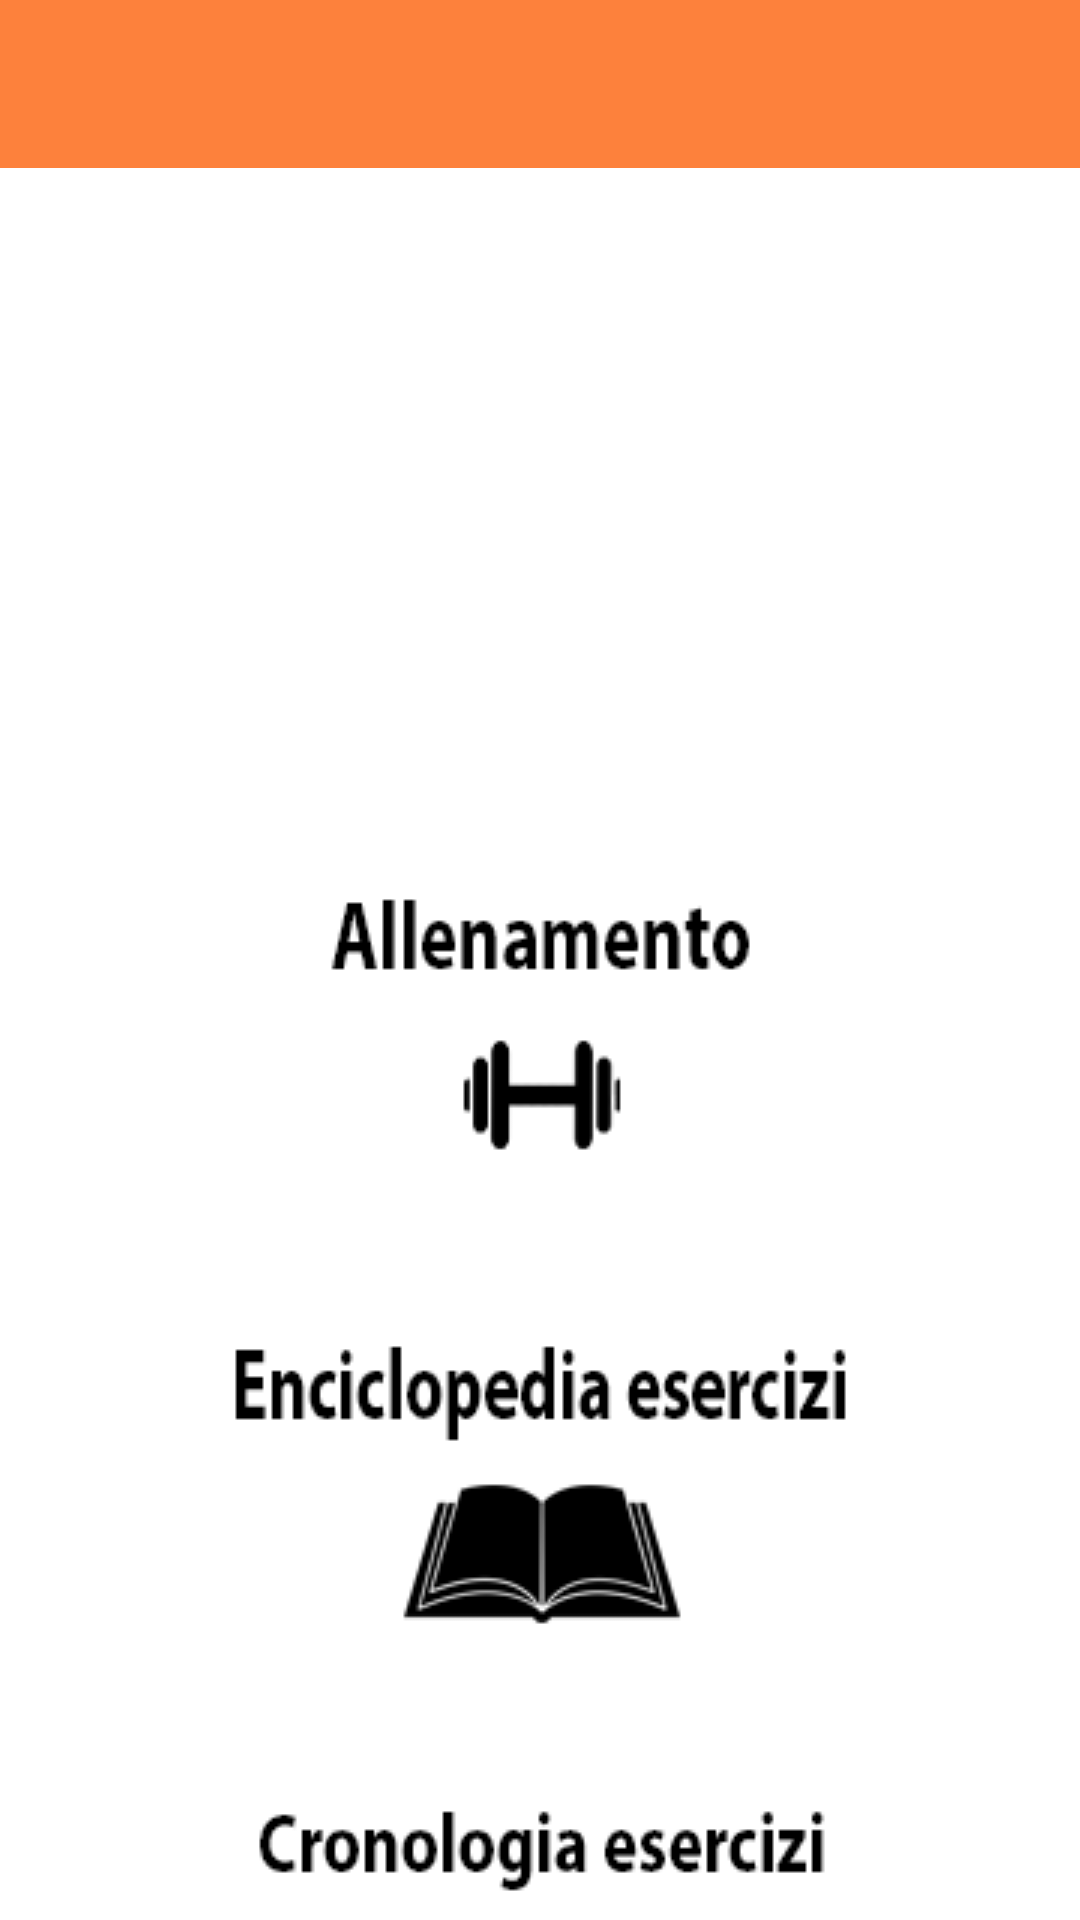

This screen was rendered from an Android layout file. Write that file and the resources it references.
<!-- AndroidManifest.xml: application theme Theme.YourCali -->
<!-- res/layout/activity_home.xml -->
<?xml version="1.0" encoding="utf-8"?>
<LinearLayout xmlns:android="http://schemas.android.com/apk/res/android"
    xmlns:app="http://schemas.android.com/apk/res-auto"
    android:layout_width="match_parent"
    android:layout_height="match_parent"
    android:orientation="vertical">

    <androidx.appcompat.widget.Toolbar
        android:id="@+id/toolbar"
        android:layout_width="match_parent"
        android:layout_height="wrap_content"
        android:background="@color/Orange"
        android:minHeight="?attr/actionBarSize"
        android:theme="@style/MyThemeOverlay_Toolbar2" />

    <Space
        android:layout_width="match_parent"
        android:layout_height="25sp" />

    <ImageView
        android:layout_width="150sp"
        android:layout_height="150sp"
        android:layout_gravity="center"
        android:src="@drawable/logo"/>

    <Space
        android:layout_width="match_parent"
        android:layout_height="35sp" />

    <ImageButton
        android:id="@+id/workoutButton"
        android:layout_width="380sp"
        android:layout_height="130sp"
        android:layout_gravity="center"
        app:srcCompat="@drawable/dumbbell"
        android:contentDescription="@string/workout" />

    <Space
        android:layout_width="match_parent"
        android:layout_height="20sp" />

    <ImageButton
        android:id="@+id/exercisesEncyclopediaButton"
        android:layout_width="380sp"
        android:layout_height="130sp"
        android:layout_gravity="center"
        app:srcCompat="@drawable/book"
        android:contentDescription="@string/encyclopedia" />

    <Space
        android:layout_width="match_parent"
        android:layout_height="20sp" />

    <ImageButton
        android:id="@+id/workoutHistoryButton"
        android:layout_width="380sp"
        android:layout_height="130sp"
        android:layout_gravity="center"
        app:srcCompat="@drawable/history"
        android:contentDescription="@string/workout_history" />

</LinearLayout>
<!-- resources referenced by this layout -->
<resources>
  <color name="Orange">#FD813C</color>
  <!-- drawable book: png bitmap (drawable, 10878 bytes) -->
  <!-- drawable dumbbell: png bitmap (drawable, 5063 bytes) -->
  <!-- drawable history: png bitmap (drawable, 10359 bytes) -->
  <!-- drawable logo: png bitmap (mipmap-xxxhdpi, 112969 bytes) -->
  <string name="encyclopedia">Encyclopedia</string>
  <string name="workout">workout</string>
  <string name="workout_history">workout history</string>
  <style name="MyThemeOverlay_Toolbar2" parent="ThemeOverlay.MaterialComponents.Toolbar.Primary">
          
          <item name="android:textColorPrimary">@color/white</item>
  
          
          <item name="colorOnPrimary">@color/white</item>
      </style>
  <style name="Theme.YourCali" parent="Theme.MaterialComponents.DayNight.NoActionBar">
          
          <item name="colorPrimary">@color/purple_500</item>
          <item name="colorPrimaryVariant">@color/purple_700</item>
          <item name="colorOnPrimary">@color/white</item>
          
          <item name="colorSecondary">@color/teal_200</item>
          <item name="colorSecondaryVariant">@color/teal_700</item>
          <item name="colorOnSecondary">@color/black</item>
          
          <item name="android:statusBarColor">@color/DarkOrange</item>
          
      </style>
  <color name="white">#FFFFFFFF</color>
  <color name="purple_500">#FF6200EE</color>
  <color name="purple_700">#FF3700B3</color>
  <color name="teal_200">#FF03DAC5</color>
  <color name="teal_700">#FF018786</color>
  <color name="black">#FF000000</color>
  <color name="DarkOrange">#FF6F1F</color>
</resources>
